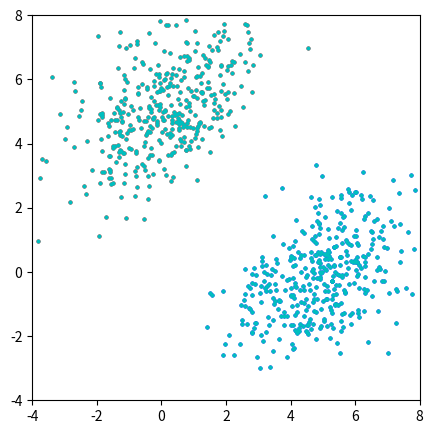
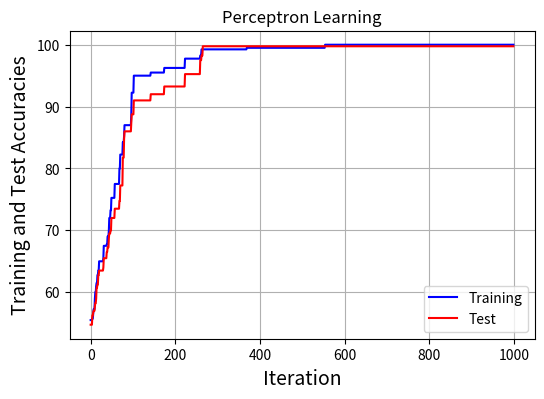

Here is the Python script that generated these plots, in order:
import matplotlib.pyplot as plt
import numpy as np

NumDataPerClass = 200

def PercentCorrect(Inputs, targets, weights):
    N = len(targets)
    nCorrect = 0
    for n in range(N):
        OneInput = Inputs[n,:]
        if (targets[n] * np.dot(OneInput, weights) > 0):
            nCorrect +=1
    return 100*nCorrect/N

NumDataPerClass = 400
# Two-class problem, distinct means, equal covariance matrices
#
m1 = [[0, 5]]
m2 = [[5, 0]]
C = [[2, 1], [1, 2]]
# Set up the data by generating isotropic Guassians and
# rotating them accordingly
#
A = np.linalg.cholesky(C)
U1 = np.random.randn(NumDataPerClass,2)
X1 = U1 @ A.T + m1
U2 = np.random.randn(NumDataPerClass,2)
X2 = U2 @ A.T + m2

X = np.concatenate((X1, X2), axis=0)

fig, ax = plt.subplots(figsize=(5,5))
ax.scatter(X1[:,0], X1[:,1], c="r", s=4)
ax.scatter(X2[:,0], X2[:,1], c="b", s=4)
ax.scatter(X[:,0], X[:,1], c="c", s=4)
ax.set_xlim(-4, 8)
ax.set_ylim(-4, 8)

plt.show()

labelPos = np.ones(NumDataPerClass)
labelNeg = -1.0 * np.ones(NumDataPerClass)
y = np.concatenate((labelPos, labelNeg))

#----------------------------------------------------------------
rIndex = np.random.permutation(2*NumDataPerClass)
Xr = X[rIndex]
yr = y[rIndex]
# Training and test sets (half half)
#
X_train = Xr[0:NumDataPerClass]
y_train = yr[0:NumDataPerClass]
X_test = Xr[NumDataPerClass:2*NumDataPerClass]
y_test = yr[NumDataPerClass:2*NumDataPerClass]
print(X_train.shape, y_train.shape, X_test.shape, y_test.shape)
Ntrain = NumDataPerClass;
Ntest = NumDataPerClass;
#-------------------------------------------------------------------
# Perceptron learning loop
#
# Random initialization of weights
#
w = np.random.randn(2)

# What is the performance with the initial random weights?
#
print('Initial Percentage Correct: %6.2f' %(PercentCorrect(X_train, y_train, w)))
# Fixed number of iterations (think of better stopping criterion)
#
MaxIter=1000
# Learning rate (change this to see convergence changing)
#
alpha = 0.002
# Space to save answers for plotting
#
P_train = np.zeros(MaxIter)
P_test = np.zeros(MaxIter)
# Main Loop
#
for iter in range(MaxIter):
    # Select a data item at random
    #
    r = np.floor(np.random.rand()*Ntrain).astype(int)
    x = X_train[r,:]
    # If it is misclassified, update weights
    #
    if (y_train[r] * np.dot(x, w) < 0):
        w += alpha * y_train[r] * x
    # Evaluate trainign and test performances for plotting
    #
    P_train[iter] = PercentCorrect(X_train, y_train, w);
    P_test[iter] = PercentCorrect(X_test, y_test, w);
print('Percentage Correct After Training: %6.2f %6.2f'
    %(PercentCorrect(X_train, y_train, w), PercentCorrect(X_test, y_test, w)))
print(w)
fig, ax = plt.subplots(figsize=(6,4))
ax.plot(range(MaxIter), P_train, 'b', label = "Training")
ax.plot(range(MaxIter), P_test, 'r', label = "Test")
ax.grid(True)
ax.legend()
ax.set_title('Perceptron Learning')
ax.set_ylabel('Training and Test Accuracies', fontsize=14)
ax.set_xlabel('Iteration', fontsize=14)
plt.savefig('learningCurves.png')

#---------------------------------------------------------------
#ax.scatter(X_test[:,0], Y_test[:,1], c="b", s=4)
#ax.scatter(X[:,0], X[:,1], c="c", s=4)
#ax.set_xlim(-4, 8)
#ax.set_ylim(-4, 8)

plt.show()
